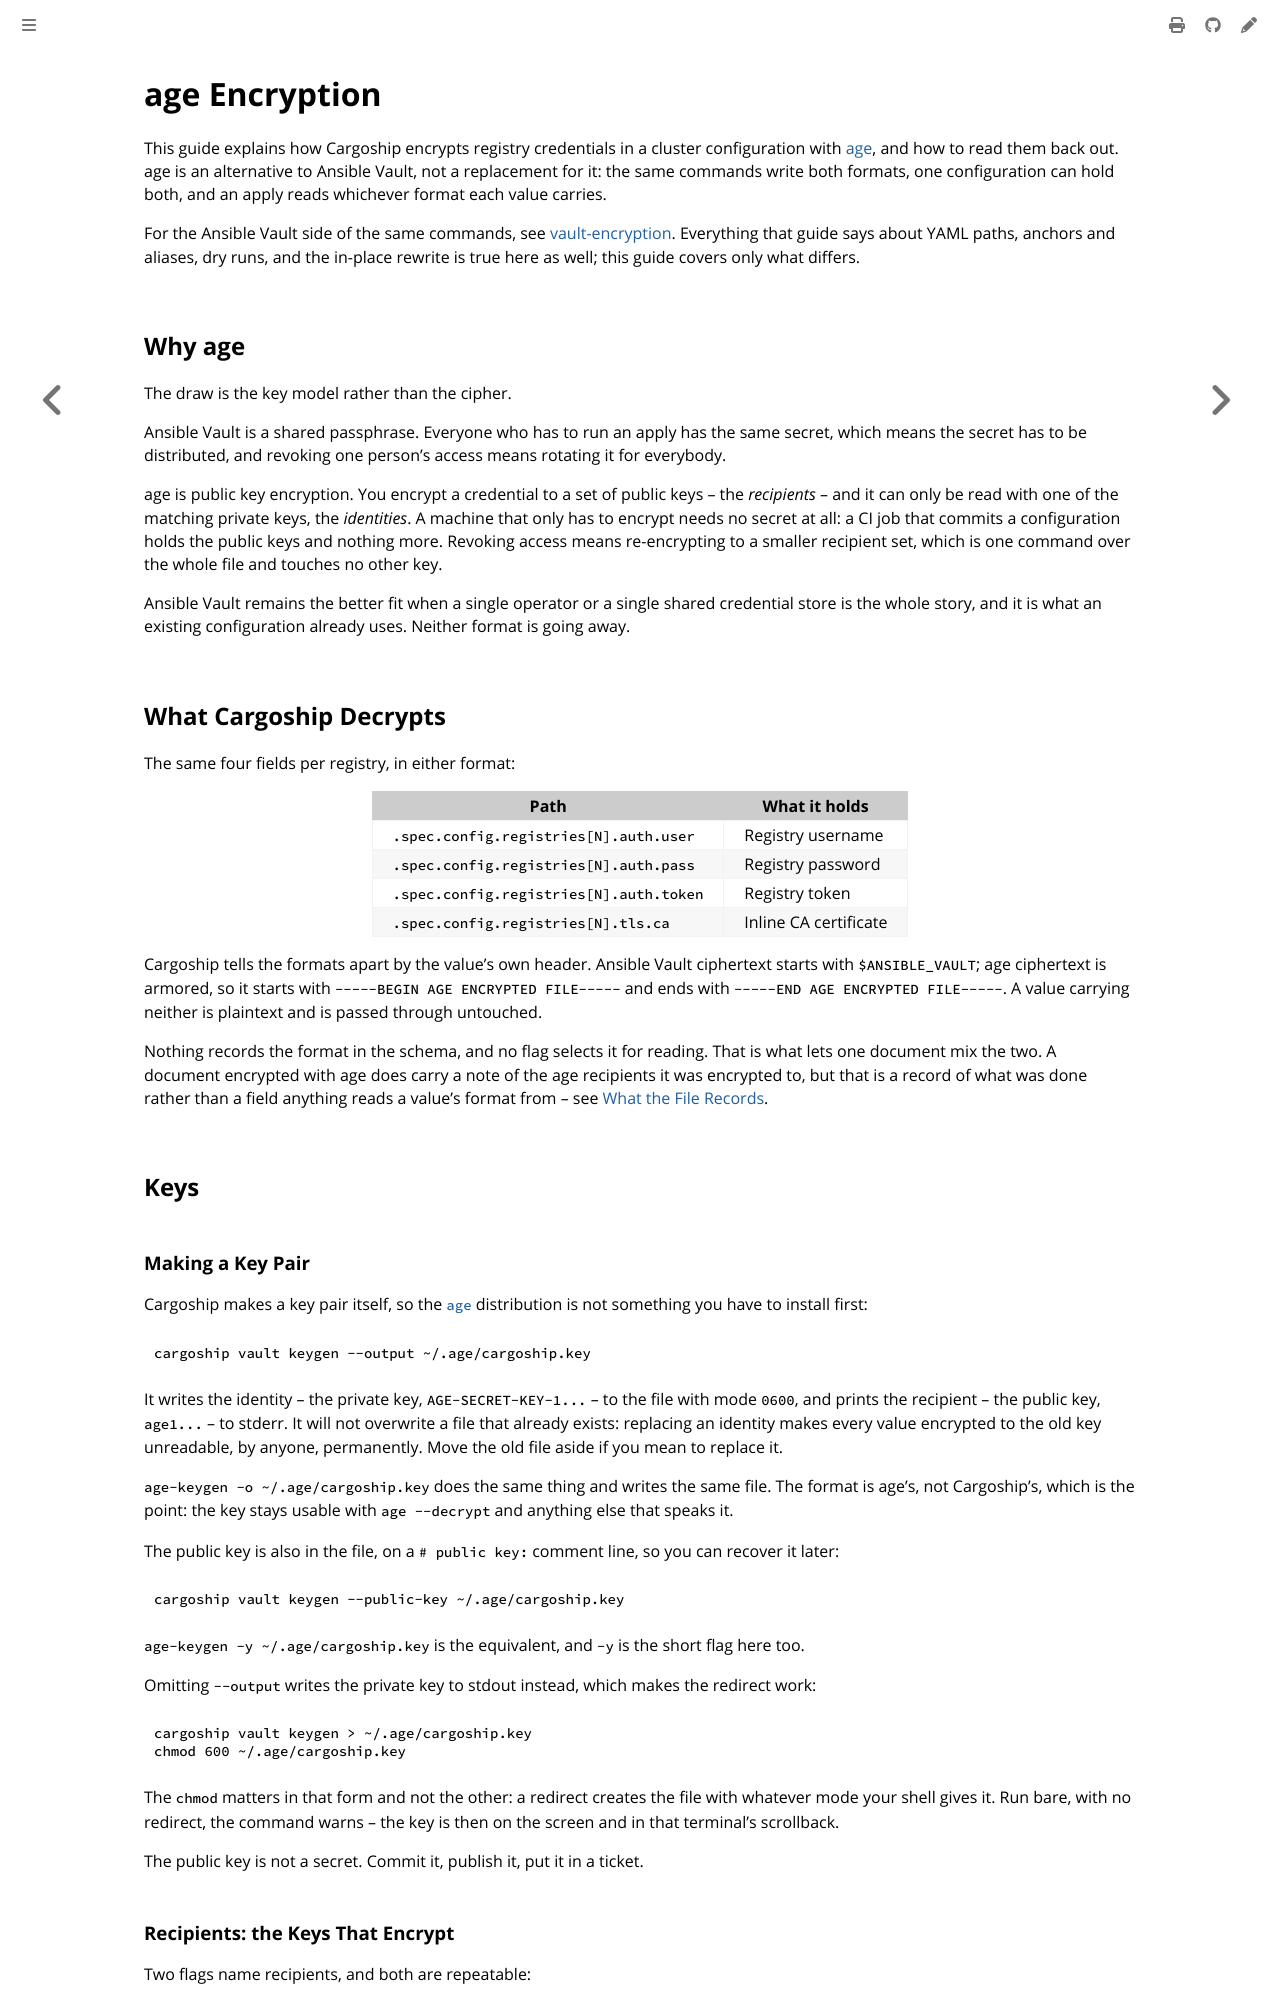

repository: colonel-byte/cargoship · page: guides/age-encryption.html · generator: mdbook

# age Encryption

This guide explains how Cargoship encrypts registry credentials in a cluster configuration with [age](https://github.com/FiloSottile/age), and how to read them back out. age is an alternative to Ansible Vault, not a replacement for it: the same commands write both formats, one configuration can hold both, and an apply reads whichever format each value carries.

For the Ansible Vault side of the same commands, see [vault-encryption](vault-encryption.md). Everything that guide says about YAML paths, anchors and aliases, dry runs, and the in-place rewrite is true here as well; this guide covers only what differs.

## Why age

The draw is the key model rather than the cipher.

Ansible Vault is a shared passphrase. Everyone who has to run an apply has the same secret, which means the secret has to be distributed, and revoking one person's access means rotating it for everybody.

age is public key encryption. You encrypt a credential to a set of public keys -- the *recipients* -- and it can only be read with one of the matching private keys, the *identities*. A machine that only has to encrypt needs no secret at all: a CI job that commits a configuration holds the public keys and nothing more. Revoking access means re-encrypting to a smaller recipient set, which is one command over the whole file and touches no other key.

Ansible Vault remains the better fit when a single operator or a single shared credential store is the whole story, and it is what an existing configuration already uses. Neither format is going away.

## What Cargoship Decrypts

The same four fields per registry, in either format:

| Path                                    | What it holds         |
| --------------------------------------- | --------------------- |
| `.spec.config.registries[N].auth.user`  | Registry username     |
| `.spec.config.registries[N].auth.pass`  | Registry password     |
| `.spec.config.registries[N].auth.token` | Registry token        |
| `.spec.config.registries[N].tls.ca`     | Inline CA certificate |

Cargoship tells the formats apart by the value's own header. Ansible Vault ciphertext starts with `$ANSIBLE_VAULT`; age ciphertext is armored, so it starts with `-----BEGIN AGE ENCRYPTED FILE-----` and ends with `-----END AGE ENCRYPTED FILE-----`. A value carrying neither is plaintext and is passed through untouched.

Nothing records the format in the schema, and no flag selects it for reading. That is what lets one document mix the two. A document encrypted with age does carry a note of the age recipients it was encrypted to, but that is a record of what was done rather than a field anything reads a value's format from -- see [What the File Records](#what-the-file-records).

## Keys

### Making a Key Pair

Cargoship makes a key pair itself, so the [`age`](https://github.com/FiloSottile/age) distribution is not something you have to install first:

```
cargoship vault keygen --output ~/.age/cargoship.key
```

It writes the identity -- the private key, `AGE-SECRET-KEY-1...` -- to the file with mode `0600`, and prints the recipient -- the public key, `age1...` -- to stderr. It will not overwrite a file that already exists: replacing an identity makes every value encrypted to the old key unreadable, by anyone, permanently. Move the old file aside if you mean to replace it.

`age-keygen -o ~/.age/cargoship.key` does the same thing and writes the same file. The format is age's, not Cargoship's, which is the point: the key stays usable with `age --decrypt` and anything else that speaks it.

The public key is also in the file, on a `# public key:` comment line, so you can recover it later:

```
cargoship vault keygen --public-key ~/.age/cargoship.key
```

`age-keygen -y ~/.age/cargoship.key` is the equivalent, and `-y` is the short flag here too.

Omitting `--output` writes the private key to stdout instead, which makes the redirect work:

```
cargoship vault keygen > ~/.age/cargoship.key
chmod 600 ~/.age/cargoship.key
```

The `chmod` matters in that form and not the other: a redirect creates the file with whatever mode your shell gives it. Run bare, with no redirect, the command warns -- the key is then on the screen and in that terminal's scrollback.

The public key is not a secret. Commit it, publish it, put it in a ticket.
